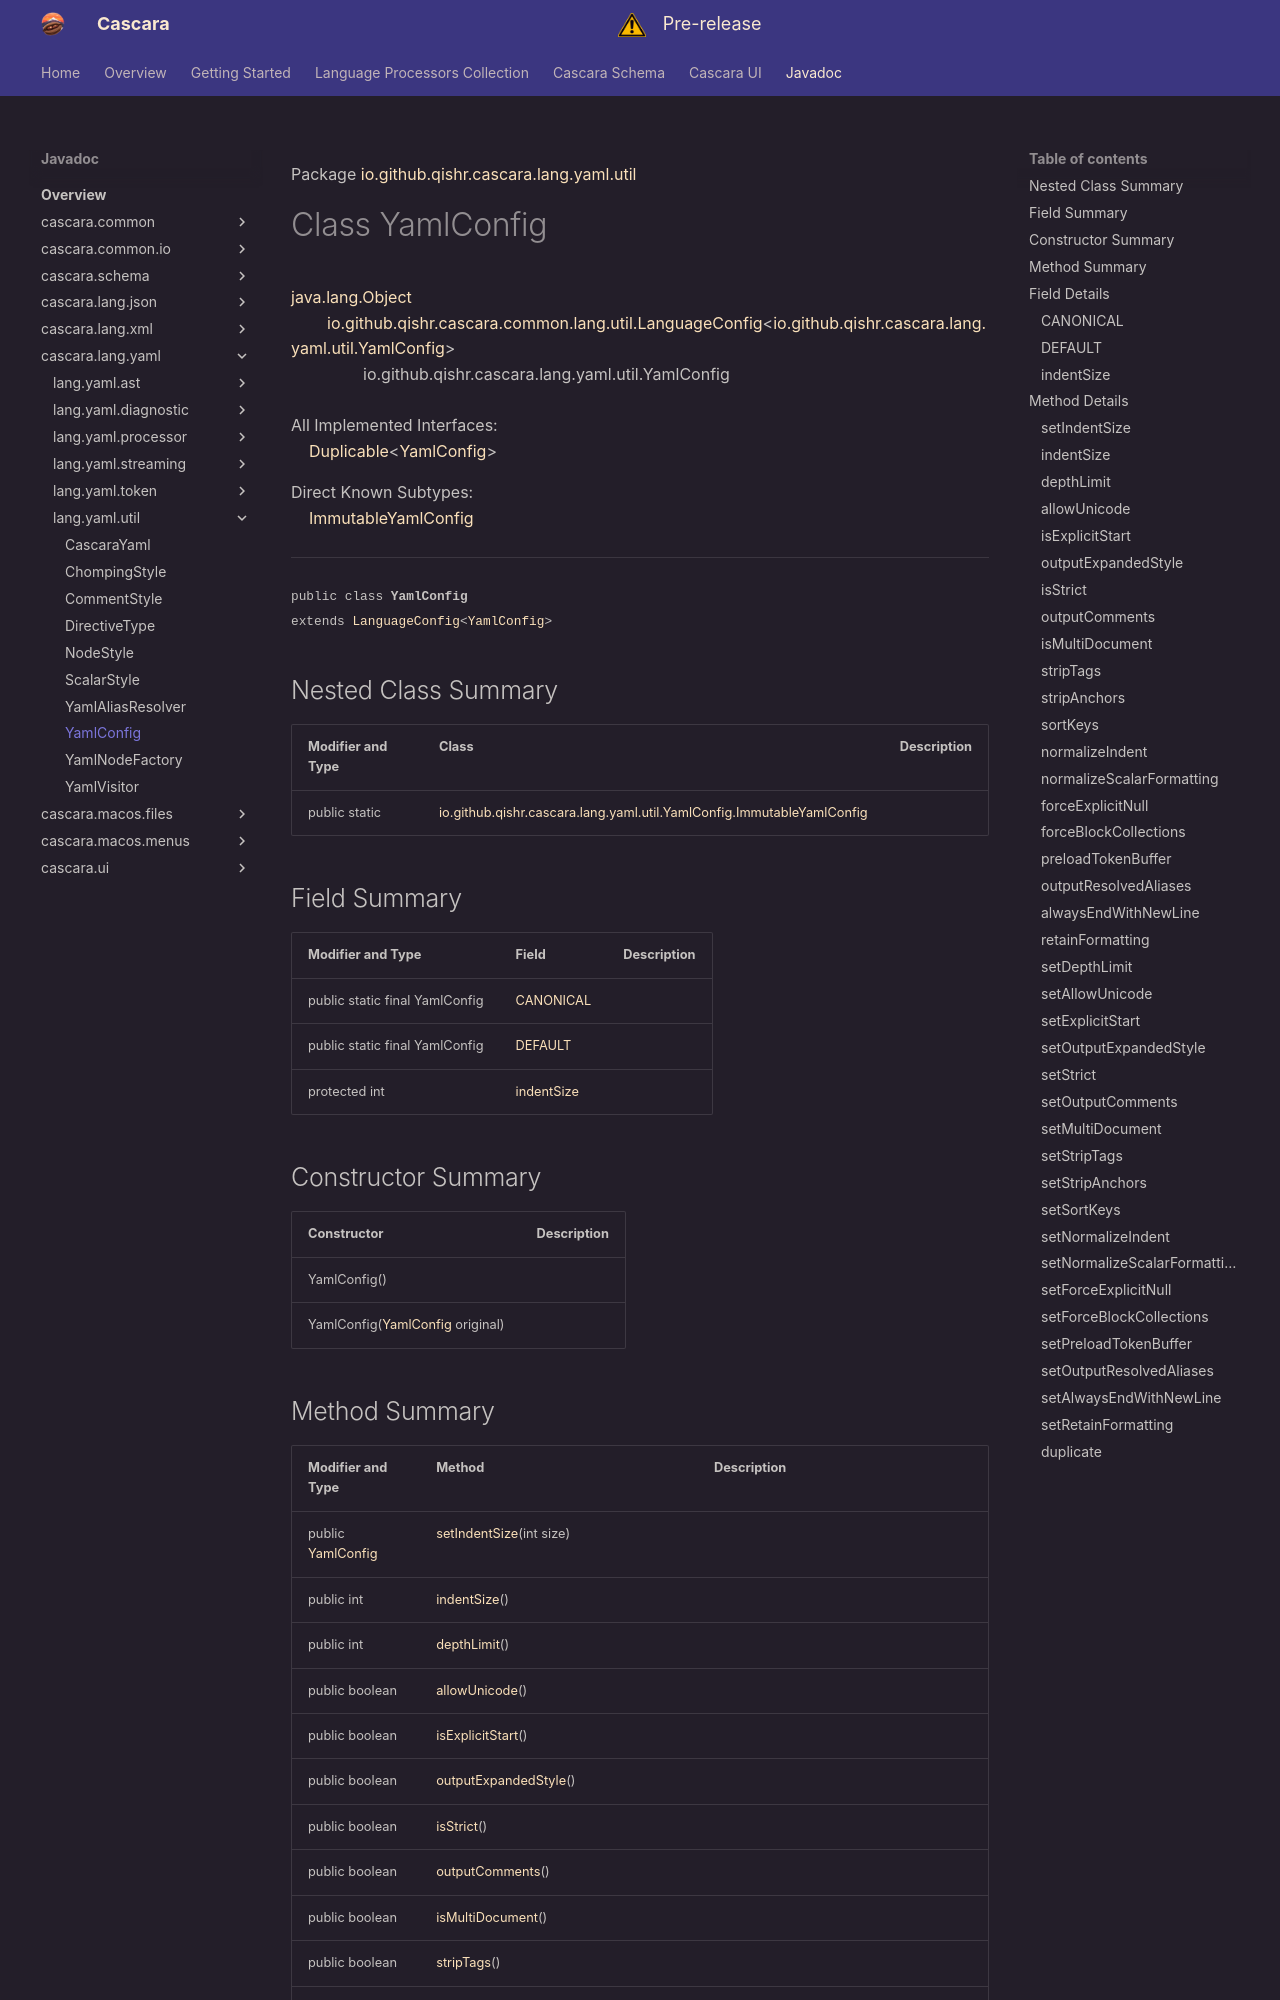

repository: qishr/qishr.github.io · page: javadoc/latest/cascara.lang.yaml/io/github/qishr/cascara/lang/yaml/util/YamlConfig/index.html · generator: mkdocs

Package [io.github.qishr.cascara.lang.yaml.util](index.md)

# Class YamlConfig
[java.lang.Object](https://docs.oracle.com/en/java/javase/24/docs/api/java.base/java/lang/Object.html)<br/>
        [io.github.qishr.cascara.common.lang.util.LanguageConfig](../../../../../../../../cascara.common/io/github/qishr/cascara/common/lang/util/LanguageConfig.md)<[io.github.qishr.cascara.lang.yaml.util.YamlConfig](../../../../../../../io/github/qishr/cascara/lang/yaml/util/YamlConfig.md)><br/>
                io.github.qishr.cascara.lang.yaml.util.YamlConfig<br/>
<br/>
All Implemented Interfaces:<br/>
    [Duplicable](../../../../../../../../cascara.common/io/github/qishr/cascara/common/util/Duplicable.md)<[YamlConfig](../../../../../../../io/github/qishr/cascara/lang/yaml/util/YamlConfig.md)>

Direct Known Subtypes:<br/>
    [ImmutableYamlConfig](../../../../../../../io/github/qishr/cascara/lang/yaml/util/YamlConfig.ImmutableYamlConfig.md)


----

<span style="font-family: monospace; font-size: 80%;">public class __YamlConfig__<br/>extends [LanguageConfig](../../../../../../../../cascara.common/io/github/qishr/cascara/common/lang/util/LanguageConfig.md)<[YamlConfig](../../../../../../../io/github/qishr/cascara/lang/yaml/util/YamlConfig.md)>
</span>


## Nested Class Summary

| Modifier and Type | Class                                                                                                      | Description |
|-------------------|------------------------------------------------------------------------------------------------------------|-------------|
| public static     | [io.github.qishr.cascara.lang.yaml.util.YamlConfig.ImmutableYamlConfig](YamlConfig.ImmutableYamlConfig.md) |             |



## Field Summary

| Modifier and Type              | Field                     | Description |
|--------------------------------|---------------------------|-------------|
| public static final YamlConfig | [CANONICAL](#canonical)   |             |
| public static final YamlConfig | [DEFAULT](#default)       |             |
| protected int                  | [indentSize](#indentsize) |             |



## Constructor Summary

| Constructor                                                                                                  | Description |
|--------------------------------------------------------------------------------------------------------------|-------------|
| YamlConfig()                                                                                                 |             |
| YamlConfig([YamlConfig](../../../../../../../io/github/qishr/cascara/lang/yaml/util/YamlConfig.md) original) |             |
